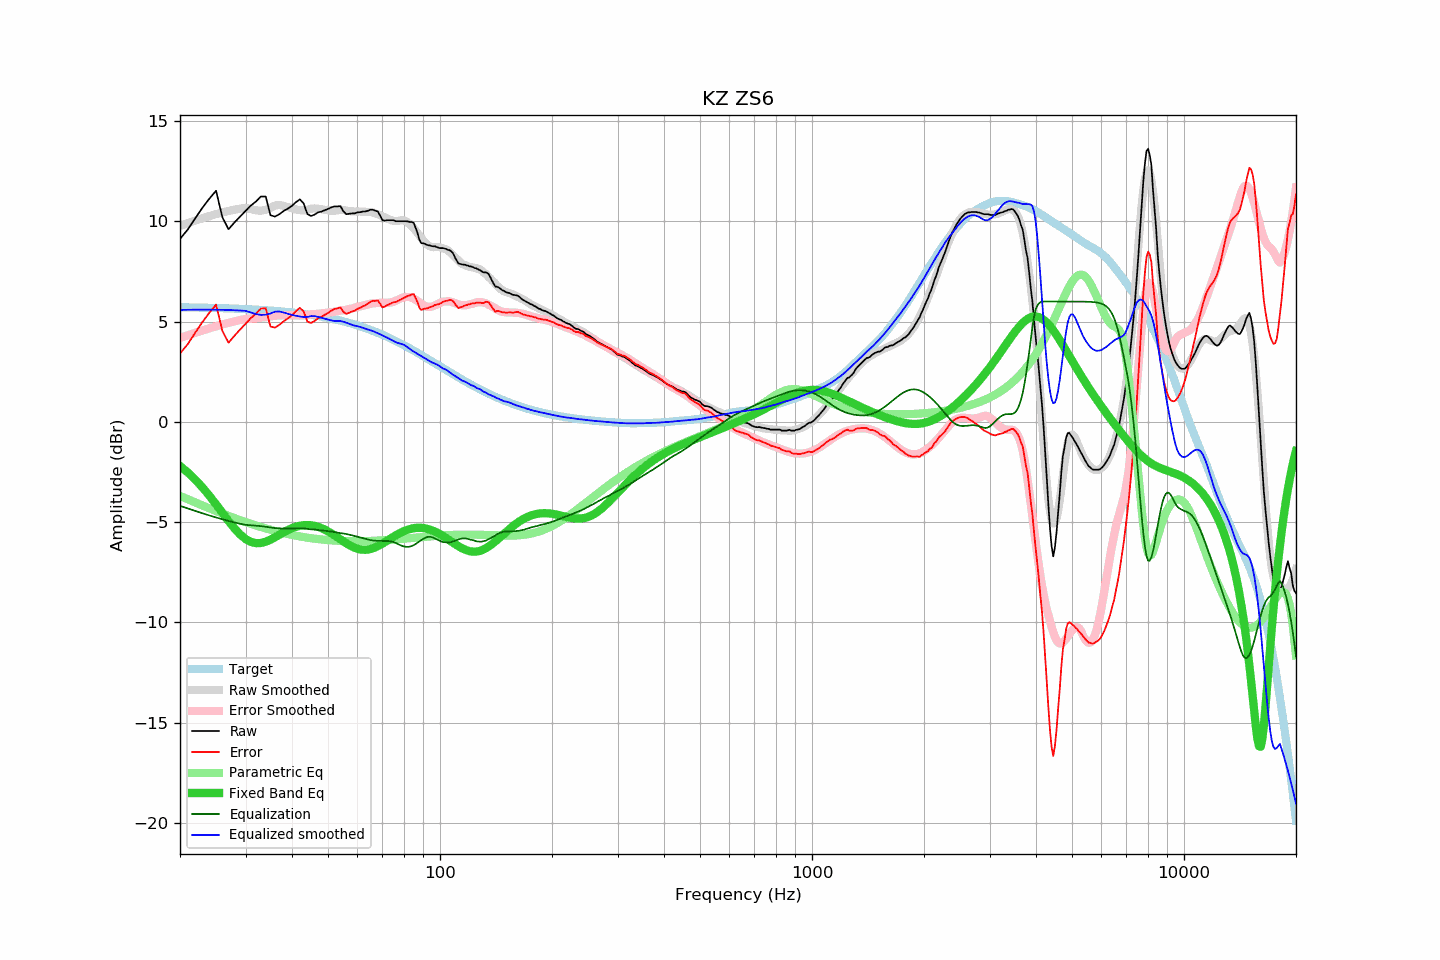

The file beside this chart, header and first rows:
frequency, raw, error, smoothed, error_smoothed, equalization, parametric_eq, equalized_raw, equalized_smoothed, target
20, 9.12, 3.41, 9.77, 4.19, -4.19, -2.20, 4.94, 5.58, 5.72
21, 9.59, 3.88, 9.91, 4.32, -4.32, -2.53, 5.28, 5.59, 5.71
22, 10.16, 4.46, 10.04, 4.44, -4.44, -2.89, 5.72, 5.59, 5.70
23, 10.68, 4.99, 10.16, 4.56, -4.56, -3.27, 6.13, 5.60, 5.69
24, 11.13, 5.45, 10.26, 4.67, -4.67, -3.69, 6.47, 5.60, 5.69
25, 11.52, 5.85, 10.36, 4.77, -4.77, -4.11, 6.76, 5.59, 5.68
26, 10.20, 4.54, 10.44, 4.86, -4.86, -4.53, 5.35, 5.59, 5.67
27, 9.60, 3.95, 10.52, 4.94, -4.94, -4.94, 4.67, 5.58, 5.66
28, 9.93, 4.29, 10.58, 5.01, -5.01, -5.30, 4.92, 5.57, 5.65
29, 10.23, 4.60, 10.63, 5.08, -5.08, -5.61, 5.16, 5.55, 5.64
30, 10.51, 4.89, 10.67, 5.13, -5.13, -5.84, 5.38, 5.54, 5.62
31, 10.78, 5.17, 10.61, 5.16, -5.16, -5.98, 5.63, 5.45, 5.61
32, 10.98, 5.39, 10.55, 5.18, -5.18, -6.05, 5.81, 5.37, 5.60
33, 11.23, 5.65, 10.53, 5.20, -5.20, -6.04, 6.04, 5.33, 5.58
34, 11.23, 5.67, 10.58, 5.23, -5.23, -5.97, 6.01, 5.35, 5.57
35, 10.30, 4.75, 10.66, 5.26, -5.26, -5.87, 5.04, 5.40, 5.55
36, 10.23, 4.70, 10.79, 5.29, -5.29, -5.75, 4.94, 5.49, 5.53
37, 10.35, 4.84, 10.81, 5.31, -5.31, -5.63, 5.04, 5.50, 5.51
38, 10.51, 5.02, 10.77, 5.32, -5.32, -5.50, 5.20, 5.45, 5.50
39, 10.63, 5.16, 10.71, 5.32, -5.32, -5.39, 5.31, 5.39, 5.48
40, 10.77, 5.32, 10.65, 5.31, -5.31, -5.30, 5.46, 5.33, 5.45
41, 10.95, 5.52, 10.59, 5.30, -5.30, -5.23, 5.65, 5.29, 5.43
42, 11.09, 5.68, 10.55, 5.30, -5.30, -5.18, 5.80, 5.25, 5.41
43, 10.89, 5.51, 10.54, 5.31, -5.31, -5.15, 5.58, 5.23, 5.39
44, 10.36, 5.00, 10.57, 5.34, -5.34, -5.14, 5.03, 5.23, 5.36
45, 10.26, 4.93, 10.63, 5.36, -5.36, -5.15, 4.91, 5.27, 5.33
46, 10.33, 5.03, 10.64, 5.37, -5.37, -5.18, 4.96, 5.27, 5.31
47, 10.44, 5.17, 10.63, 5.39, -5.39, -5.23, 5.05, 5.24, 5.28
48, 10.48, 5.24, 10.60, 5.41, -5.41, -5.30, 5.07, 5.19, 5.25
49, 10.55, 5.34, 10.57, 5.43, -5.43, -5.37, 5.12, 5.14, 5.22
50, 10.61, 5.43, 10.54, 5.44, -5.44, -5.46, 5.17, 5.10, 5.19
51, 10.69, 5.54, 10.53, 5.46, -5.46, -5.55, 5.23, 5.06, 5.15
52, 10.74, 5.62, 10.52, 5.49, -5.49, -5.65, 5.25, 5.03, 5.12
53, 10.74, 5.66, 10.55, 5.52, -5.52, -5.76, 5.22, 5.03, 5.08
54, 10.75, 5.71, 10.57, 5.55, -5.55, -5.86, 5.21, 5.02, 5.05
55, 10.49, 5.48, 10.56, 5.57, -5.57, -5.96, 4.93, 4.99, 5.01
56, 10.35, 5.38, 10.53, 5.59, -5.59, -6.05, 4.76, 4.94, 4.97
57, 10.37, 5.44, 10.51, 5.62, -5.62, -6.14, 4.75, 4.89, 4.93
58, 10.39, 5.50, 10.49, 5.66, -5.66, -6.21, 4.74, 4.84, 4.89
59, 10.39, 5.54, 10.49, 5.69, -5.69, -6.28, 4.70, 4.80, 4.85
60, 10.44, 5.63, 10.49, 5.72, -5.72, -6.32, 4.72, 4.77, 4.81
61, 10.45, 5.69, 10.49, 5.75, -5.75, -6.36, 4.70, 4.73, 4.77
62, 10.48, 5.76, 10.48, 5.79, -5.79, -6.37, 4.69, 4.69, 4.72
63, 10.49, 5.82, 10.47, 5.83, -5.83, -6.38, 4.67, 4.64, 4.68
64, 10.52, 5.89, 10.46, 5.86, -5.86, -6.36, 4.66, 4.60, 4.63
65, 10.57, 5.99, 10.46, 5.89, -5.89, -6.34, 4.68, 4.57, 4.59
66, 10.57, 6.03, 10.44, 5.91, -5.91, -6.30, 4.66, 4.53, 4.54
67, 10.52, 6.03, 10.40, 5.92, -5.92, -6.25, 4.60, 4.47, 4.49
68, 10.49, 6.05, 10.35, 5.93, -5.93, -6.20, 4.56, 4.42, 4.44
69, 10.29, 5.90, 10.30, 5.93, -5.93, -6.14, 4.36, 4.37, 4.39
70, 10.05, 5.71, 10.25, 5.93, -5.93, -6.07, 4.12, 4.31, 4.34
71, 10.03, 5.74, 10.19, 5.94, -5.94, -6.00, 4.10, 4.26, 4.29
72, 10.05, 5.81, 10.14, 5.94, -5.94, -5.93, 4.12, 4.20, 4.24
73, 10.05, 5.86, 10.09, 5.94, -5.94, -5.86, 4.11, 4.15, 4.19
74, 10.05, 5.92, 10.05, 5.96, -5.96, -5.79, 4.09, 4.09, 4.14
75, 10.05, 5.97, 10.02, 5.99, -5.99, -5.72, 4.06, 4.03, 4.09
76, 10.00, 5.97, 10.01, 6.04, -6.04, -5.66, 3.97, 3.98, 4.03
77, 10.00, 6.02, 10.02, 6.09, -6.09, -5.60, 3.92, 3.93, 3.98
78, 10.00, 6.08, 10.04, 6.14, -6.14, -5.54, 3.87, 3.91, 3.93
79, 10.00, 6.13, 10.06, 6.18, -6.18, -5.49, 3.83, 3.88, 3.87
... 553 more rows
